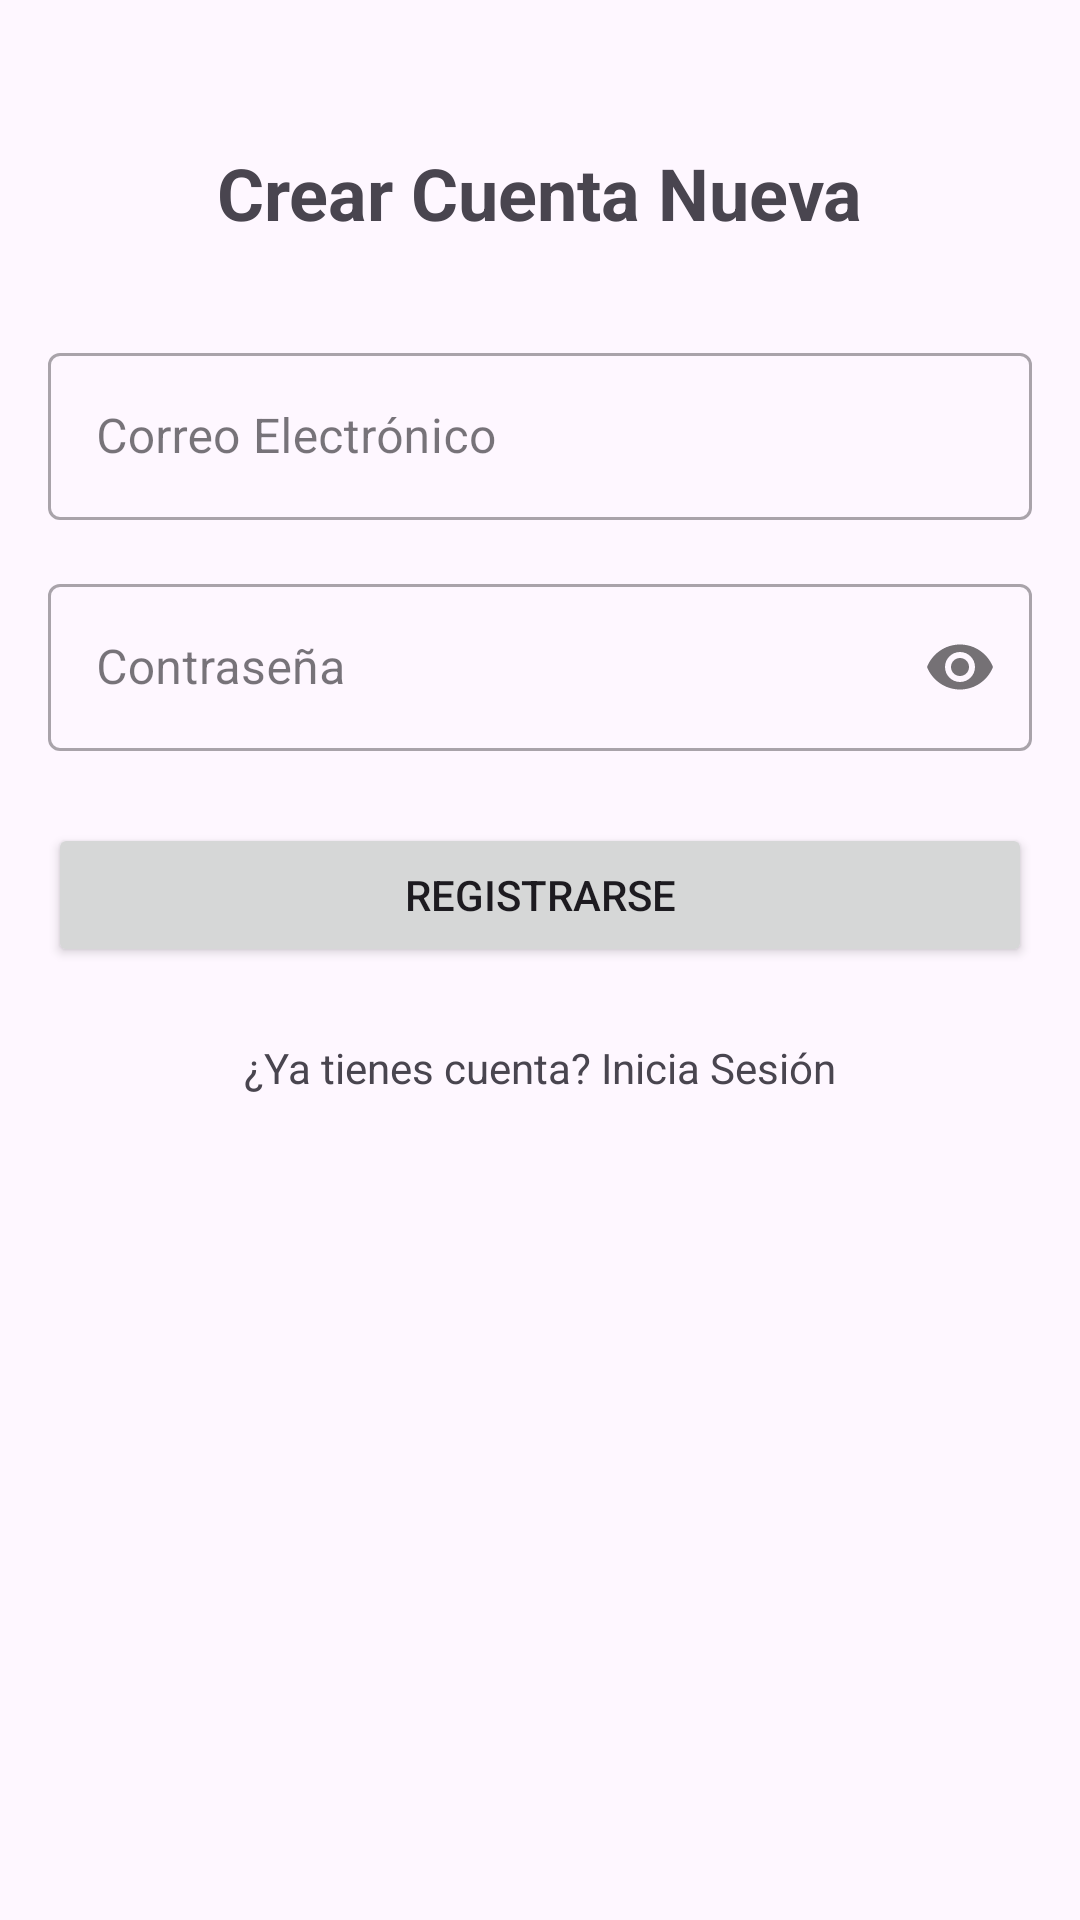

This screen was rendered from an Android layout file. Write that file and the resources it references.
<!-- AndroidManifest.xml: application theme Theme.BrujulaDeLecturas -->
<!-- res/layout/actividad_registro.xml -->
<?xml version="1.0" encoding="utf-8"?>
<androidx.constraintlayout.widget.ConstraintLayout
    xmlns:android="http://schemas.android.com/apk/res/android"
    xmlns:app="http://schemas.android.com/apk/res-auto"
    xmlns:tools="http://schemas.android.com/tools"
    android:layout_width="match_parent"
    android:layout_height="match_parent"
    android:padding="16dp"
    tools:context=".RegistroActividad">

    <TextView
        android:id="@+id/textViewTituloRegistro"
        android:layout_width="wrap_content"
        android:layout_height="wrap_content"
        android:text="Crear Cuenta Nueva"
        android:textSize="24sp"
        android:textStyle="bold"
        app:layout_constraintTop_toTopOf="parent"
        app:layout_constraintStart_toStartOf="parent"
        app:layout_constraintEnd_toEndOf="parent"
        android:layout_marginTop="32dp"/>

    <com.google.android.material.textfield.TextInputLayout
        android:id="@+id/textFieldEmailRegistro"
        android:layout_width="0dp"
        android:layout_height="wrap_content"
        android:hint="Correo Electrónico"
        app:layout_constraintTop_toBottomOf="@id/textViewTituloRegistro"
        app:layout_constraintStart_toStartOf="parent"
        app:layout_constraintEnd_toEndOf="parent"
        android:layout_marginTop="32dp"
        style="@style/Widget.MaterialComponents.TextInputLayout.OutlinedBox">

        <com.google.android.material.textfield.TextInputEditText
            android:id="@+id/editTextEmailRegistro"
            android:layout_width="match_parent"
            android:layout_height="wrap_content"
            android:inputType="textEmailAddress"/>
    </com.google.android.material.textfield.TextInputLayout>

    <com.google.android.material.textfield.TextInputLayout
        android:id="@+id/textFieldPasswordRegistro"
        android:layout_width="0dp"
        android:layout_height="wrap_content"
        android:hint="Contraseña"
        app:layout_constraintTop_toBottomOf="@id/textFieldEmailRegistro"
        app:layout_constraintStart_toStartOf="parent"
        app:layout_constraintEnd_toEndOf="parent"
        android:layout_marginTop="16dp"
        app:passwordToggleEnabled="true"
        style="@style/Widget.MaterialComponents.TextInputLayout.OutlinedBox">

        <com.google.android.material.textfield.TextInputEditText
            android:id="@+id/editTextPasswordRegistro"
            android:layout_width="match_parent"
            android:layout_height="wrap_content"
            android:inputType="textPassword"/>
    </com.google.android.material.textfield.TextInputLayout>

    <Button
        android:id="@+id/buttonRegistrarse"
        android:layout_width="0dp"
        android:layout_height="wrap_content"
        android:text="Registrarse"
        app:layout_constraintTop_toBottomOf="@id/textFieldPasswordRegistro"
        app:layout_constraintStart_toStartOf="parent"
        app:layout_constraintEnd_toEndOf="parent"
        android:layout_marginTop="24dp"
        android:padding="12dp"/>

    <TextView
        android:id="@+id/textViewIrALogin"
        android:layout_width="wrap_content"
        android:layout_height="wrap_content"
        android:text="¿Ya tienes cuenta? Inicia Sesión"
        app:layout_constraintTop_toBottomOf="@id/buttonRegistrarse"
        app:layout_constraintStart_toStartOf="parent"
        app:layout_constraintEnd_toEndOf="parent"
        android:layout_marginTop="16dp"
        android:padding="8dp"/>

</androidx.constraintlayout.widget.ConstraintLayout>
<!-- resources referenced by this layout -->
<resources>
  <style name="Theme.BrujulaDeLecturas" parent="Base.Theme.BrujulaDeLecturas" />
  <style name="Base.Theme.BrujulaDeLecturas" parent="Theme.Material3.DayNight.NoActionBar">
          <item name="colorPrimary">@color/entry_button_blue_background</item>
          <item name="colorOnPrimary">@color/entry_text_on_blue</item>
          <item name="android:itemTextAppearance">@style/CustomPopupMenuItemTextAppearance</item>
          <item name="actionOverflowMenuStyle">@style/CustomActionOverflowMenuStyle</item>
      </style>
  <color name="entry_button_blue_background">#4A80F5</color>
  <color name="entry_text_on_blue">#FFFFFF</color>
  <style name="CustomPopupMenuItemTextAppearance" parent="@style/TextAppearance.AppCompat.Widget.PopupMenu.Small"> <item name="android:textColor">@color/entry_text_on_blue</item> </style>
  <style name="CustomActionOverflowMenuStyle" parent="@style/Widget.AppCompat.PopupMenu.Overflow">
          <item name="android:popupBackground">@color/entry_button_blue_background</item> </style>
</resources>
